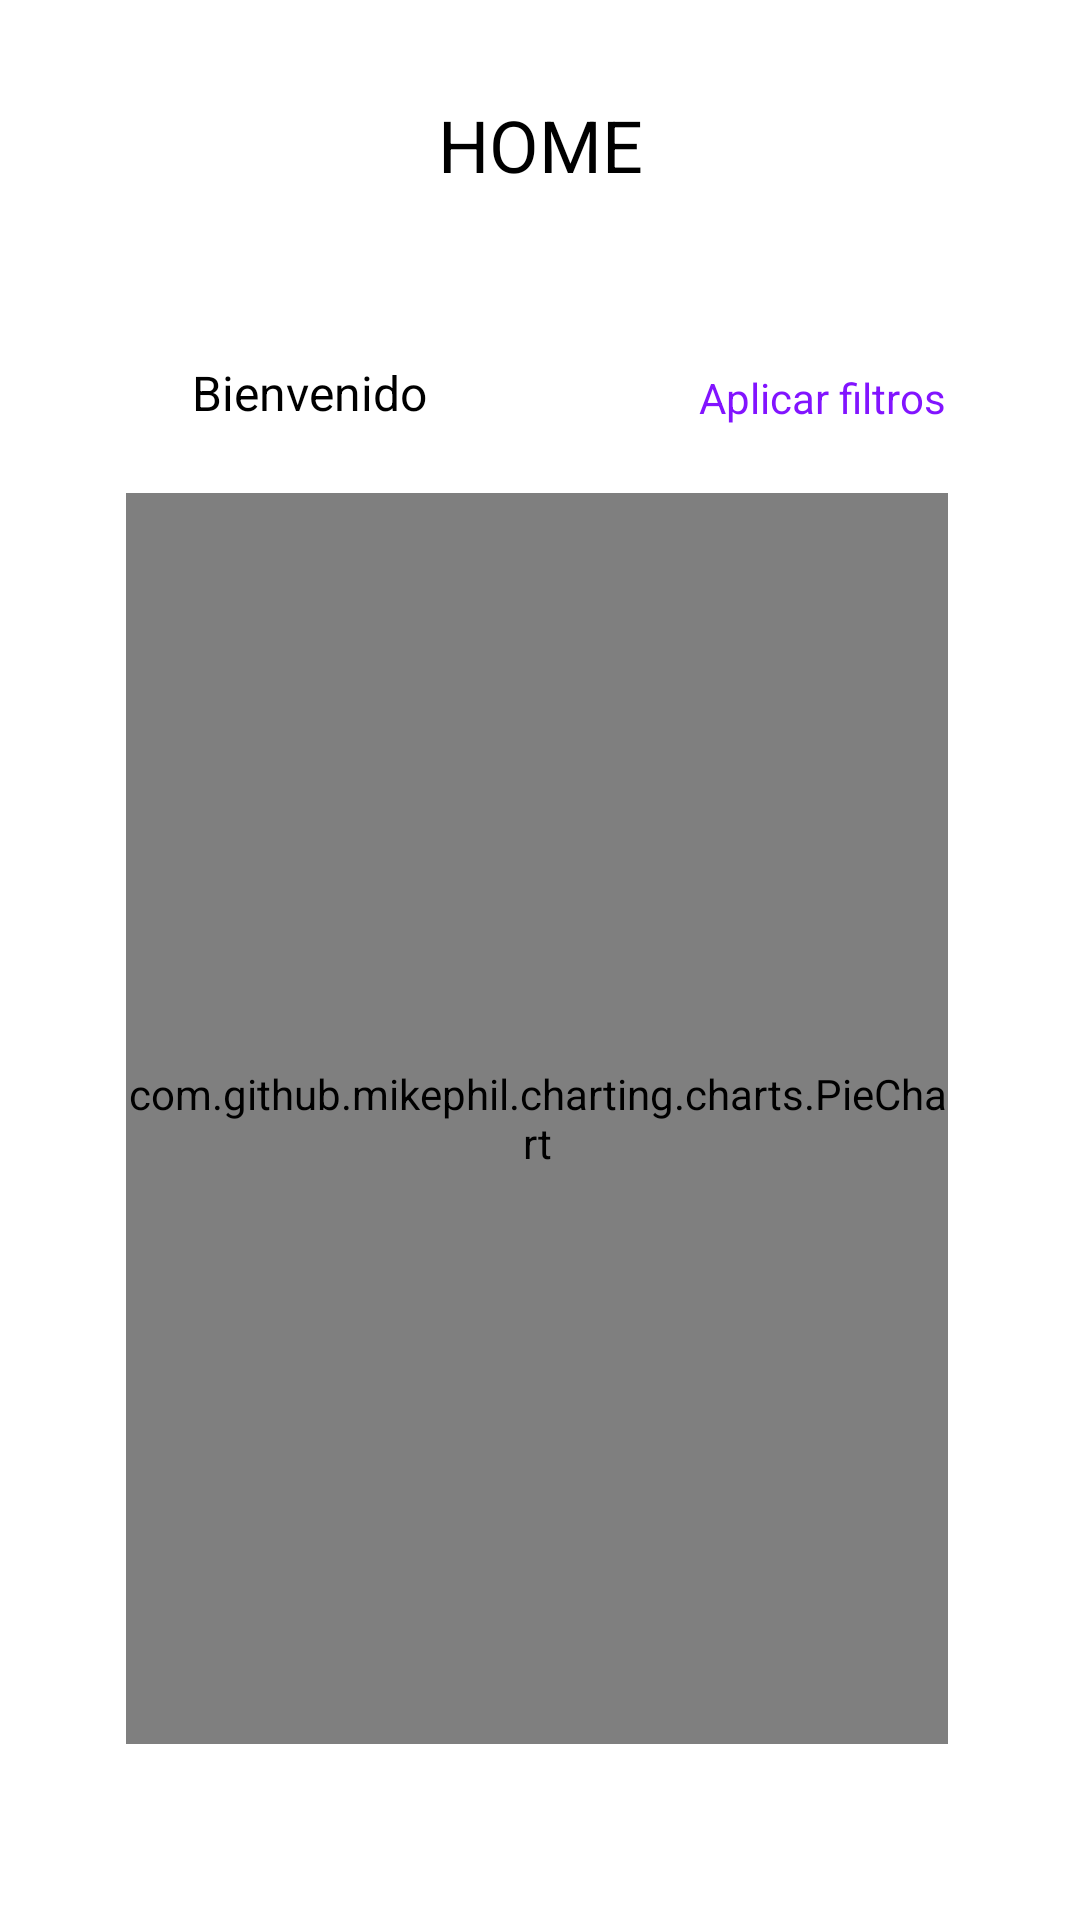

Produce the Android XML layout that renders to this screen, including the resource entries it uses.
<!-- AndroidManifest.xml: application theme Theme.Moneygest -->
<!-- res/layout/activity_home.xml -->
<?xml version="1.0" encoding="utf-8"?>
<androidx.constraintlayout.widget.ConstraintLayout xmlns:android="http://schemas.android.com/apk/res/android"
    xmlns:app="http://schemas.android.com/apk/res-auto"
    xmlns:tools="http://schemas.android.com/tools"
    android:layout_width="match_parent"
    android:layout_height="match_parent"
    android:orientation="vertical"
    android:textAlignment="center">

    <TextView
        android:id="@+id/resumen"
        android:layout_width="wrap_content"
        android:layout_height="wrap_content"
        android:layout_marginStart="32dp"
        android:layout_marginTop="32dp"
        android:layout_marginEnd="32dp"
        android:text="@string/home"
        android:textColor="#000000"
        android:textSize="24sp"
        app:layout_constraintEnd_toEndOf="parent"
        app:layout_constraintStart_toStartOf="parent"
        app:layout_constraintTop_toTopOf="parent" />

    <TextView
        android:id="@+id/bienvenido"
        android:layout_width="wrap_content"
        android:layout_height="wrap_content"
        android:layout_marginStart="64dp"
        android:layout_marginTop="120dp"
        android:text="@string/bienvenido"
        android:textColor="#000000"
        android:textSize="16sp"
        app:layout_constraintStart_toStartOf="parent"
        app:layout_constraintTop_toTopOf="parent" />

    <TextView
        android:id="@+id/info_user"
        android:layout_width="wrap_content"
        android:layout_height="wrap_content"
        android:layout_marginStart="4dp"
        android:layout_marginTop="120dp"
        android:textColor="#000000"
        android:textSize="16sp"
        app:layout_constraintStart_toEndOf="@+id/bienvenido"
        app:layout_constraintTop_toTopOf="parent" />

    <com.github.mikephil.charting.charts.PieChart
        android:id="@+id/PieChart"
        android:layout_width="274dp"

        android:layout_height="417dp"
        android:layout_marginTop="100dp"
        app:layout_constraintEnd_toEndOf="parent"
        app:layout_constraintHorizontal_bias="0.487"
        app:layout_constraintStart_toStartOf="parent"
        app:layout_constraintTop_toBottomOf="@+id/resumen">

    </com.github.mikephil.charting.charts.PieChart>

    
    <TextView
        android:id="@+id/textView5"
        android:layout_width="wrap_content"
        android:layout_height="wrap_content"
        android:layout_marginStart="116dp"
        android:layout_marginTop="123dp"
        android:layout_marginEnd="70dp"
        android:onClick="verFiltros"
        android:text="Aplicar filtros"
        android:textColor="#8214FF"
        app:layout_constraintEnd_toEndOf="parent"
        app:layout_constraintStart_toEndOf="@+id/bienvenido"
        app:layout_constraintTop_toTopOf="parent" />


</androidx.constraintlayout.widget.ConstraintLayout>
<!-- resources referenced by this layout -->
<resources>
  <!-- drawable button_radius_border (drawable) -->
  <?xml version="1.0" encoding="utf-8"?>
  <shape xmlns:android="http://schemas.android.com/apk/res/android">
      <corners android:radius="16dp"/>
      <stroke android:width="2dp"
              android:color="@color/design_default_color_on_primary"/>
  </shape>
  <string name="bienvenido">Bienvenido</string>
  <string name="filtros">FILTROS</string>
  <string name="home">HOME</string>
  <style name="Theme.Moneygest" parent="Theme.MaterialComponents.DayNight.DarkActionBar">
          
          <item name="colorPrimary">@color/purple_500</item>
          <item name="colorPrimaryVariant">@color/purple_700</item>
          <item name="colorOnPrimary">@color/white</item>
          
          <item name="colorSecondary">@color/teal_200</item>
          <item name="colorSecondaryVariant">@color/teal_700</item>
          <item name="colorOnSecondary">@color/black</item>
          
          <item name="android:statusBarColor" tools:targetApi="l">?attr/colorPrimaryVariant</item>
          
      </style>
  <!-- not gathered from this repository: default colours our renderer supplied (Android Studio template values) -->
  <color name="purple_500">#FF6200EE</color>
  <color name="purple_700">#FF3700B3</color>
  <color name="teal_200">#FF03DAC5</color>
  <color name="teal_700">#FF018786</color>
  <color name="black">#FF000000</color>
  <color name="white">#FFFFFFFF</color>
</resources>
